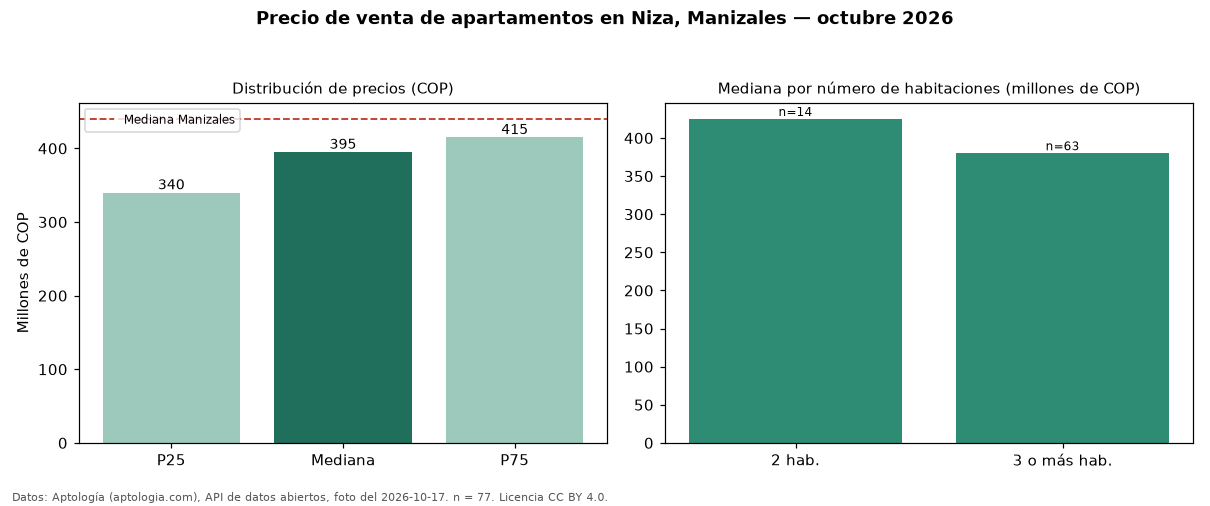

The file beside this chart, header and first rows:
seccion, metrica, valor_cop, n
precio, p25, 340000000, 77
precio, mediana, 395000000, 77
precio, p75, 415000000, 77
precio, minimo, 285000000, 77
precio, maximo, 450000000, 77
parqueadero, avisos_con_parqueadero, 57, 77
parqueadero, mediana_con_parqueadero, 400000000, 57
habitaciones, 2, 425000000, 14
habitaciones, 3+, 380000000, 63
ciudad, mediana_ciudad, 440000000, 
fuente, fecha_foto, 2026-10-17, 
fuente, atribucion, https://www.aptologia.com/venta/manizale…, 
